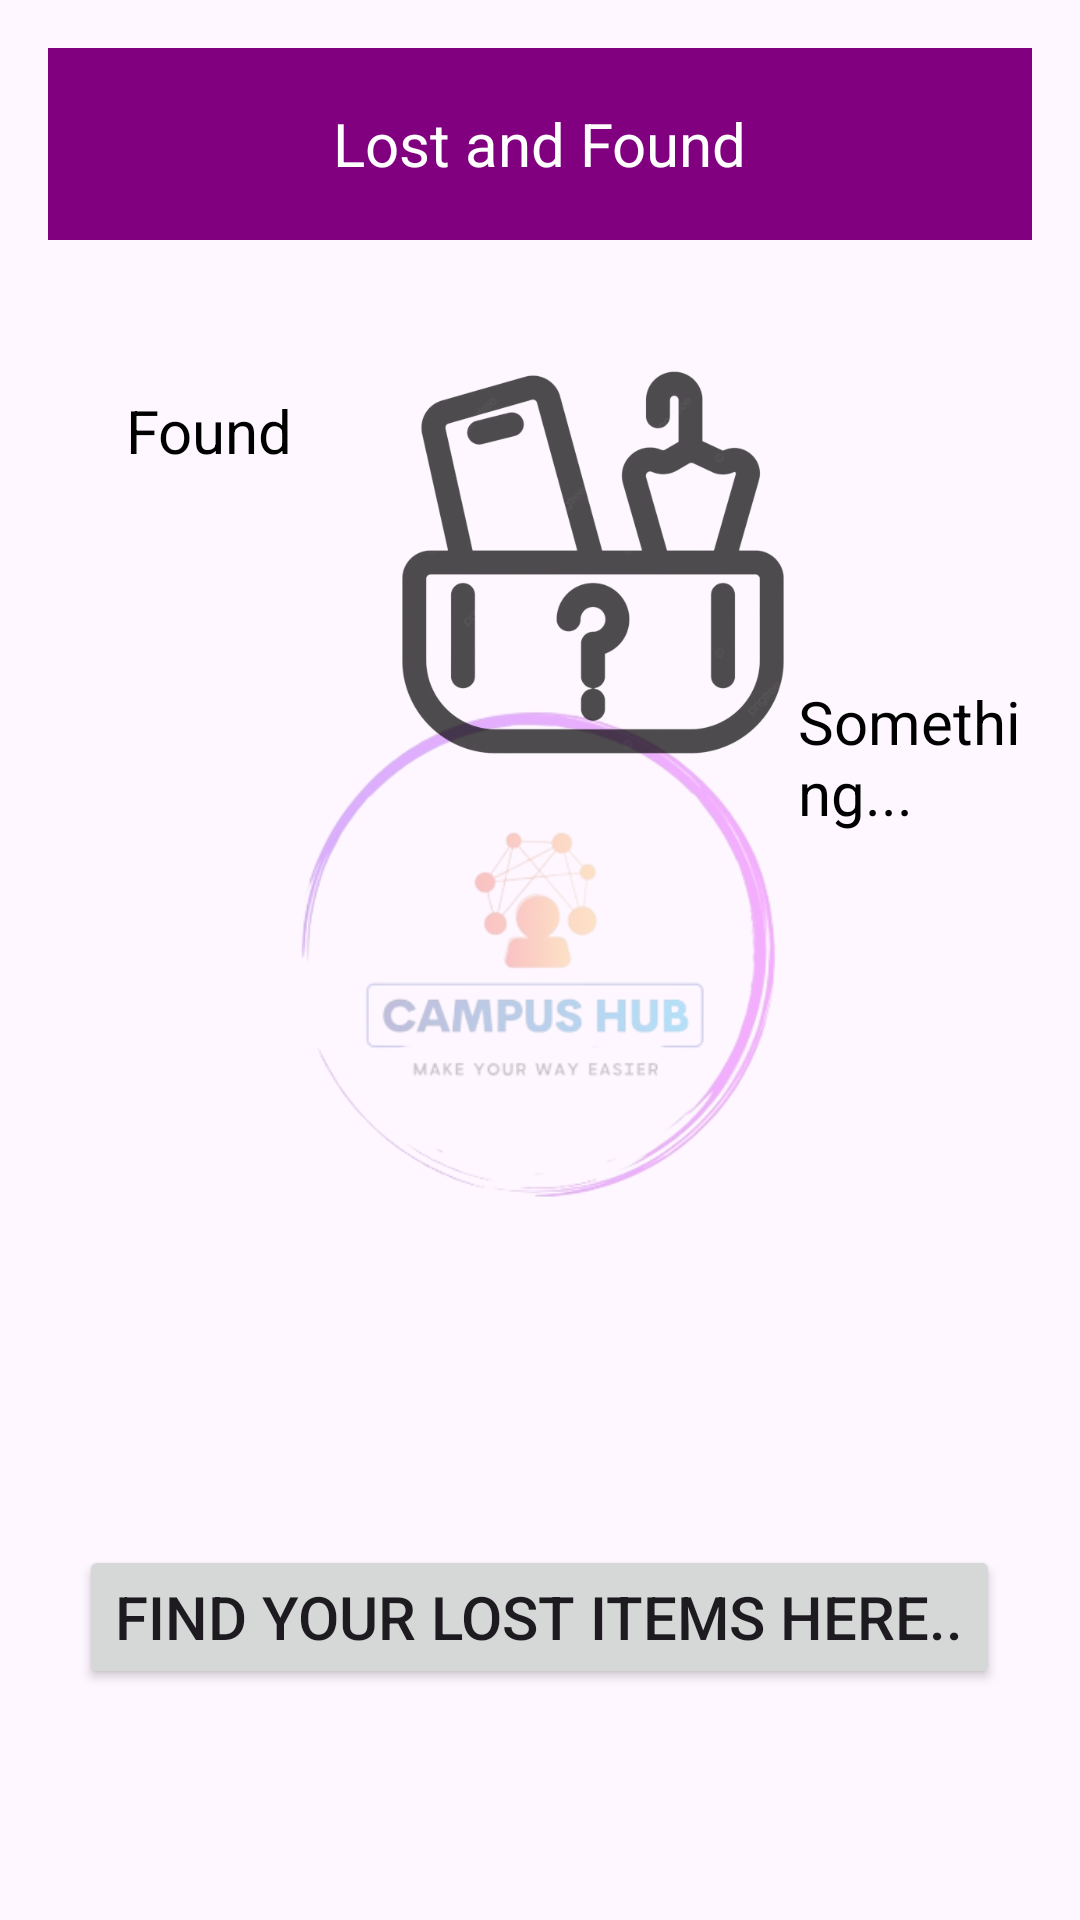

Reconstruct the res/layout file that produces this screen, plus the resources it refers to.
<!-- AndroidManifest.xml: application theme Theme.P2 -->
<!-- res/layout/activity_lostandfound.xml -->
<RelativeLayout xmlns:android="http://schemas.android.com/apk/res/android"
    xmlns:tools="http://schemas.android.com/tools"
    android:layout_width="match_parent"
    android:layout_height="match_parent"
    android:padding="16dp"
    tools:context=".lostandfound.lostandfound">

    <ImageView
        android:id="@+id/logoImageView"
        android:layout_width="match_parent"
        android:layout_height="match_parent"
        android:src="@drawable/logo"
        android:alpha="0.3"
        android:scaleType="fitCenter" />

    
    <androidx.appcompat.widget.Toolbar
        android:id="@+id/toolbar"
        android:layout_width="match_parent"
        android:layout_height="?attr/actionBarSize"
        android:background="#800080"
        android:theme="@style/ThemeOverlay.AppCompat.Dark.ActionBar"
        android:elevation="4dp"
        android:layout_alignParentTop="true">

        <TextView
            android:id="@+id/toolbar_title"
            android:layout_width="wrap_content"
            android:layout_height="wrap_content"
            android:text="Lost and Found"
            android:textColor="#FFFFFF"
            android:textSize="20sp"
            android:layout_gravity="center"/>

    </androidx.appcompat.widget.Toolbar>

    
    <TextView
        android:id="@+id/infoTextView"
        android:layout_width="wrap_content"
        android:layout_height="wrap_content"
        android:text="  Found       "
        android:textSize="20sp"
        android:textColor="#000000"
        android:layout_below="@id/toolbar"
        android:layout_marginTop="50dp"
        android:layout_marginStart="16dp" />

    
    <TextView
        android:id="@+id/secondTextView"
        android:layout_width="wrap_content"
        android:layout_height="wrap_content"
        android:text="Something..."
        android:textSize="20sp"
        android:textColor="#000000"
        android:layout_below="@id/infoTextView"
        android:layout_marginTop="70dp"
        android:layout_marginStart="250dp" />

    
    <ImageView
        android:id="@+id/lf"
        android:layout_width="130dp"
        android:layout_height="135dp"
        android:alpha="0.7"
        android:src="@drawable/lf"
        android:layout_below="@id/toolbar"
        android:layout_toEndOf="@id/infoTextView"
        android:layout_marginTop="40dp" />

    
    <Button
        android:id="@+id/button"
        android:layout_width="wrap_content"
        android:layout_height="wrap_content"
        android:textSize="20dp"
        android:text="Find your Lost Items here.."
        android:layout_below="@id/lf"
        android:layout_centerHorizontal="true"
        android:layout_marginTop="260dp" />


</RelativeLayout>
<!-- resources referenced by this layout -->
<resources>
  <!-- drawable lf: png bitmap (drawable, 74871 bytes) -->
  <!-- drawable logo: png bitmap (drawable, 73395 bytes) -->
  <style name="Theme.P2" parent="Base.Theme.P2" />
  <style name="Base.Theme.P2" parent="Theme.Material3.DayNight.NoActionBar">
          
          
      </style>
</resources>
